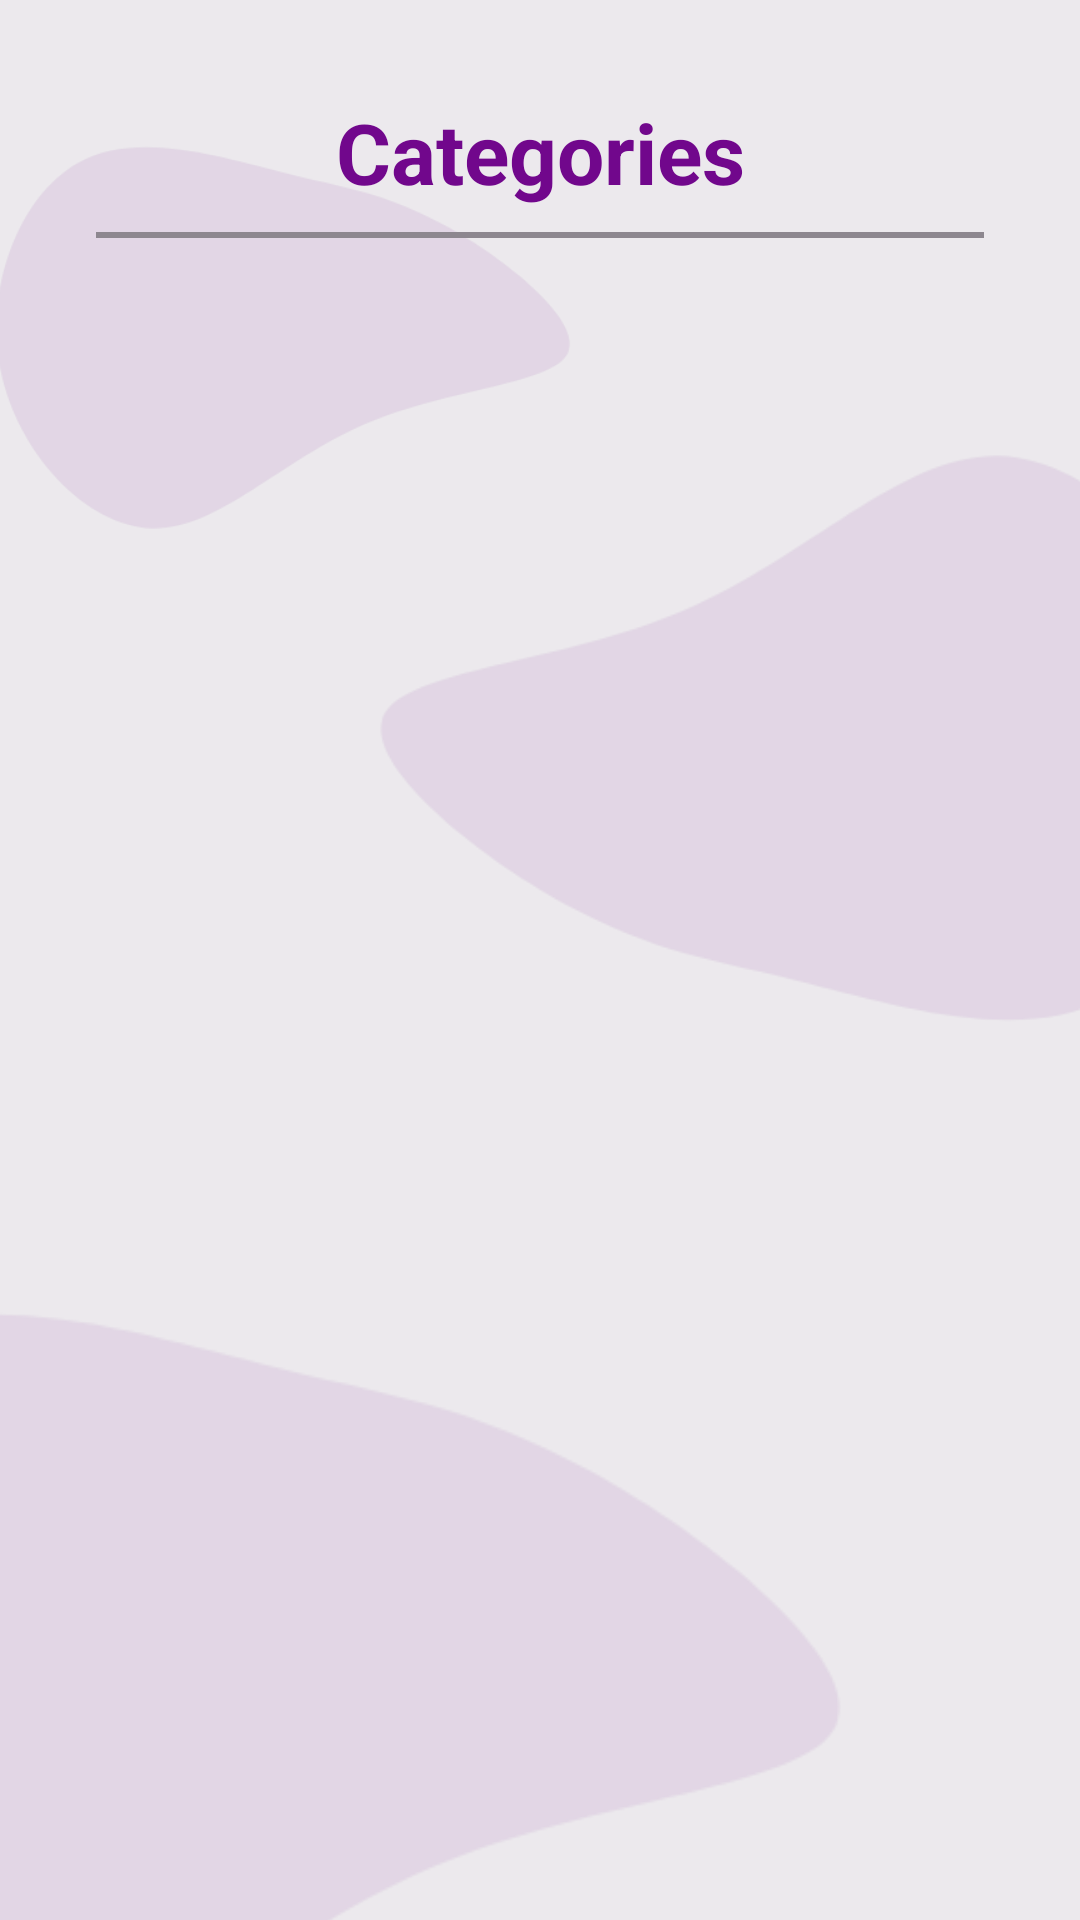

Layout XML and referenced resources for this Android screen:
<!-- AndroidManifest.xml: application theme Theme.BookApp -->
<!-- res/layout/fragment_category.xml -->
<?xml version="1.0" encoding="utf-8"?>
<androidx.constraintlayout.widget.ConstraintLayout xmlns:android="http://schemas.android.com/apk/res/android"
    xmlns:app="http://schemas.android.com/apk/res-auto"
    xmlns:tools="http://schemas.android.com/tools"
    android:layout_width="match_parent"
    android:layout_height="match_parent"
    android:background="@color/kOpenGray"
    tools:context=".ui.fragment.favorite.FavoriteFragment">


    <androidx.constraintlayout.widget.ConstraintLayout
        android:layout_width="match_parent"
        android:layout_height="match_parent">

        <ImageView
            android:layout_width="wrap_content"
            android:layout_height="wrap_content"
            android:alpha=".08"
            android:background="@drawable/ic_buble"
            android:backgroundTint="@color/kPrimary"
            android:scaleX="2.5"
            android:scaleY="2.5"
            app:layout_constraintBottom_toBottomOf="parent"
            app:layout_constraintStart_toStartOf="parent" />

        <ImageView
            android:layout_width="wrap_content"
            android:layout_height="wrap_content"
            android:layout_marginStart="?attr/actionBarSize"
            android:layout_marginTop="8dp"
            android:layout_marginEnd="?attr/actionBarSize"
            android:background="@drawable/ic_buble"
            android:backgroundTint="@color/kPrimary"
            android:padding="16dp"
            android:visibility="gone"
            app:layout_constraintBottom_toBottomOf="@id/g"
            app:layout_constraintStart_toStartOf="parent"

            />

        <ImageView
            android:layout_width="wrap_content"
            android:layout_height="wrap_content"
            android:alpha=".08"
            android:background="@drawable/ic_buble"
            android:backgroundTint="@color/kPrimary"
            android:scaleX="1.25"
            android:scaleY="1.25"
            app:layout_constraintStart_toStartOf="parent"
            app:layout_constraintTop_toTopOf="parent" />

        <ImageView

            android:layout_width="wrap_content"
            android:layout_height="wrap_content"
            android:alpha=".08"
            android:rotation="180"
            android:scaleX="1.85"
            android:scaleY="1.85"

            android:background="@drawable/ic_buble"
            android:backgroundTint="@color/kPrimary"
            app:layout_constraintBottom_toBottomOf="@id/g"
            app:layout_constraintEnd_toEndOf="parent" />

        <androidx.constraintlayout.widget.Guideline
            android:id="@+id/g"
            android:layout_width="wrap_content"
            android:layout_height="wrap_content"
            android:orientation="horizontal"
            app:layout_constraintGuide_percent="0.57" />
    </androidx.constraintlayout.widget.ConstraintLayout>


    <TextView
        android:id="@+id/title"
        android:layout_width="wrap_content"
        android:layout_height="wrap_content"
        android:layout_marginTop="32dp"
        android:gravity="center"
        android:text="@string/categories"
        android:textAppearance="@style/TextAppearance.AppCompat.Large"
        android:textColor="@color/kPrimary"
        android:textSize="28sp"
        android:textStyle="bold"
        app:layout_constraintEnd_toEndOf="parent"
        app:layout_constraintStart_toStartOf="parent"
        app:layout_constraintTop_toTopOf="parent" />

    <View
        android:id="@+id/line"
        android:layout_width="match_parent"
        android:layout_height="2dp"
        android:layout_marginStart="32dp"
        android:layout_marginTop="8dp"
        android:layout_marginEnd="32dp"
        android:background="@color/kGray"
        app:layout_constraintTop_toBottomOf="@id/title" />


    <androidx.recyclerview.widget.RecyclerView
        android:id="@+id/showCate"
        android:layout_width="match_parent"
        android:layout_height="0dp"
        android:padding="32dp"
        app:layout_constraintBottom_toBottomOf="parent"
        app:layout_constraintTop_toBottomOf="@id/line" />


</androidx.constraintlayout.widget.ConstraintLayout>
<!-- resources referenced by this layout -->
<resources>
  <color name="kGray">#8D878F</color>
  <color name="kOpenGray">#ECE9ED</color>
  <color name="kPrimary">#71078C</color>
  <!-- drawable ic_buble (drawable) -->
  <vector android:autoMirrored="true" android:height="200dp"
      android:viewportHeight="200" android:viewportWidth="200"
      android:width="200dp" xmlns:android="http://schemas.android.com/apk/res/android">
      <path android:fillColor="#F2F4F8" android:pathData="M138.8,80.2C154.8,89 175.3,105.4 171.5,114C167.7,122.6 139.7,123.4 117.3,133.1C94.9,142.7 78.2,161.3 60.6,160.9C43.1,160.4 24.7,140.9 20.2,118.9C15.7,96.9 25.1,72.3 40.7,63.5C56.3,54.7 78.2,61.7 94.8,65.8C111.4,70 122.9,71.3 138.8,80.2Z"/>
  </vector>
  <string name="categories">Categories</string>
  <style name="Theme.BookApp" parent="Theme.MaterialComponents.DayNight.DarkActionBar">
          
          <item name="colorPrimary">@color/kPrimary</item>
          <item name="colorPrimaryVariant">@color/kPrimaryVariant</item>
          <item name="colorOnPrimary">@color/white</item>
          
          <item name="colorSecondary">@color/kSecondary</item>
          <item name="colorSecondaryVariant">@color/kSecondaryVariant</item>
          <item name="colorOnSecondary">@color/black</item>
          
          <item name="android:statusBarColor" tools:targetApi="l">?attr/colorPrimaryVariant</item>
          
      </style>
  <color name="kPrimaryVariant">#460457</color>
  <color name="white">#FFFFFFFF</color>
  <color name="kSecondary">#7A002A</color>
  <color name="kSecondaryVariant">#9E1343</color>
  <color name="black">#FF000000</color>
</resources>
